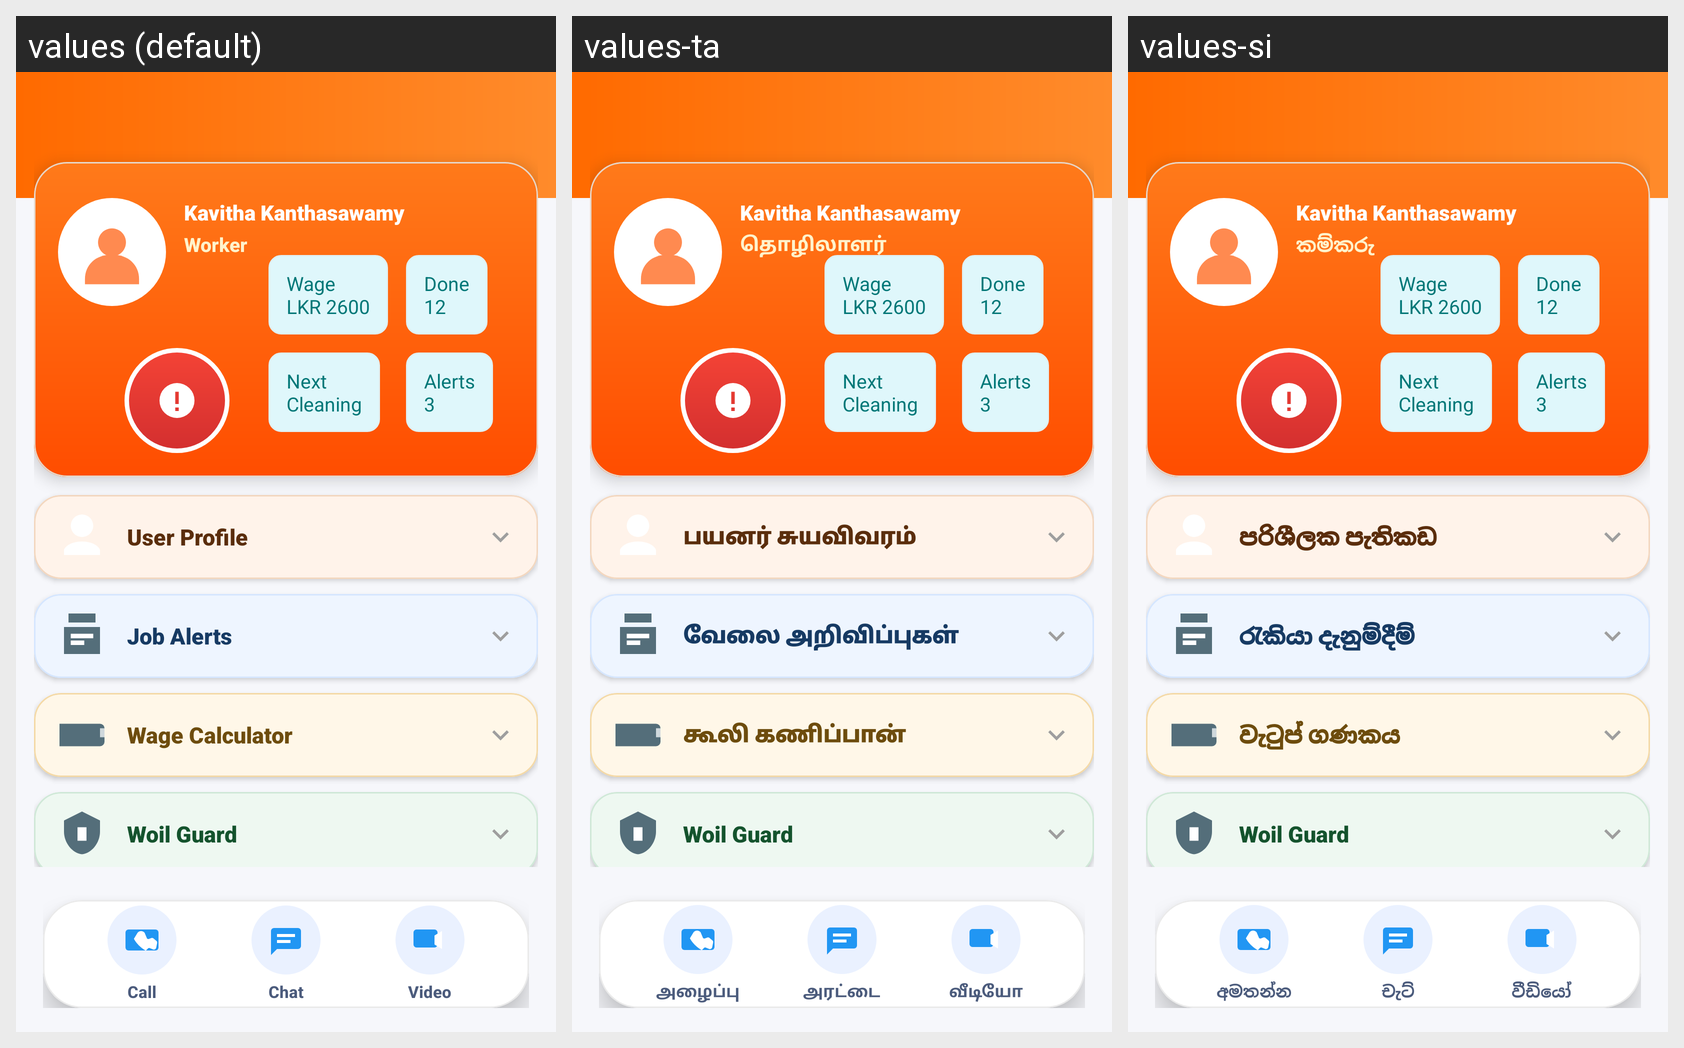

This grid shows one Android layout under several languages. Give, for every string resource on the screen, its name, the default text and each shown locale's text.
Android screen res/layout/activity_dashboard_medium.xml rendered under 3 locales, left to right: values (default), values-ta, values-si. Device: Nexus 5 (rendered at 1080×1920; each locale shown at half size, 540×960, under a caption strip naming it); theme Theme.Woil.
Strings drawn on this screen, with the default value and each locale's value (text and hints the layout hard-codes, and strings that could not be matched under every locale, appear in the picture but are not listed):

kavitha_kanthasawamy
  values: Kavitha Kanthasawamy
  values-ta: Kavitha Kanthasawamy
  values-si: Kavitha Kanthasawamy

worker
  values: Worker
  values-ta: தொழிலாளர்
  values-si: කම්කරු

wage_nlkr_2600
  values: Wage
      LKR 2600
  values-ta: Wage
      LKR 2600
  values-si: Wage
      LKR 2600

done_n12
  values: Done
      12
  values-ta: Done
      12
  values-si: Done
      12

next_ncleaning
  values: Next
      Cleaning
  values-ta: Next
      Cleaning
  values-si: Next
      Cleaning

alerts_n3
  values: Alerts
      3
  values-ta: Alerts
      3
  values-si: Alerts
      3

user_profile
  values: User Profile
  values-ta: பயனர் சுயவிவரம்
  values-si: පරිශීලක පැතිකඩ

job_alerts
  values: Job Alerts
  values-ta: வேலை அறிவிப்புகள்
  values-si: රැකියා දැනුම්දීම්

call
  values: Call
  values-ta: அழைப்பு
  values-si: අමතන්න

wage_calculator
  values: Wage Calculator
  values-ta: கூலி கணிப்பான்
  values-si: වැටුප් ගණකය

woil_guard
  values: Woil Guard
  values-ta: Woil Guard
  values-si: Woil Guard

action_chat
  values: Chat
  values-ta: அரட்டை
  values-si: චැට්

video
  values: Video
  values-ta: வீடியோ
  values-si: වීඩියෝ
